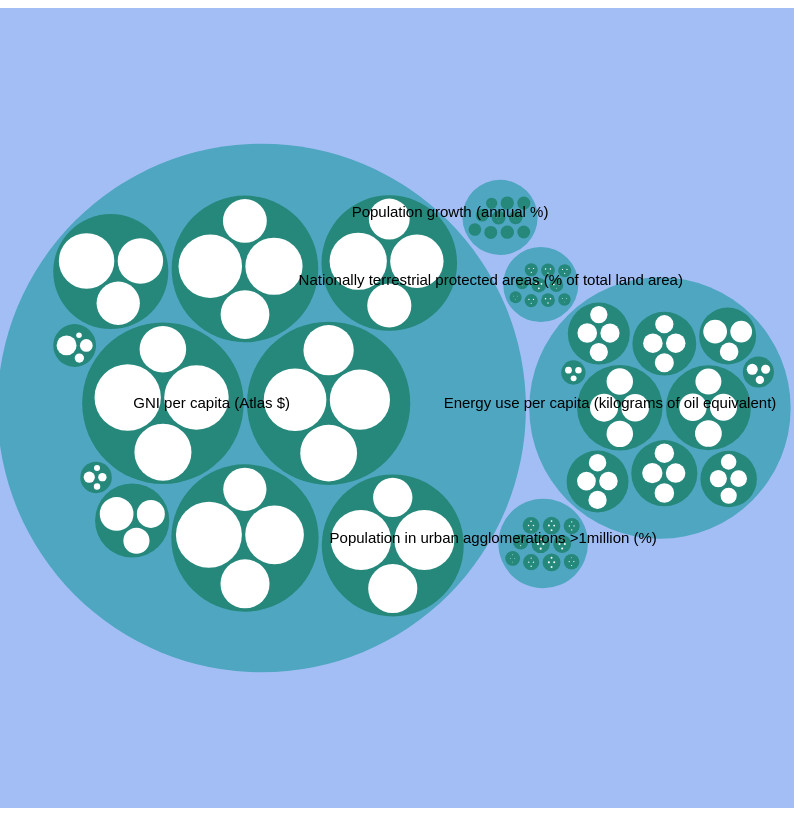
D3 v5 page, settled after 480 driven frames (8 s of simulated time); the page loaded 1 data file(s).


// ── ../js/circle_packing.js
data = d3.json("../data/co2_data_hierarchical.json").then(data => {
    var margin = {
        top: 50,
        right: 50,
        bottom: 40,
        left: 150
    },
        width = 800,
        height = 800;

    color = d3.scaleLinear()
        .domain([0, 3])
        .range(["hsl(220,80%,80%)", "hsl(120,30%,30%)"])
        .interpolate(d3.interpolateHcl)

    var pack = data => d3.pack()
        .size([width, height])
        .padding(4)
        (d3.hierarchy(data)
            .sum(d => d.value)
            .sort((a, b) => b.value - a.value))

    var root = pack(data);
    let focus = root;
    let view;

    var svg = d3.select("#bubble")
        .style("display", "block")
        .style("margin", "0 -14px")
        .style("background", color(0))
        .style("cursor", "pointer")
        .attr('width', width)
        .attr('height', height)
        .on("click", (event) => zoom(event, root));

    var node = svg.append("g")
        .attr('transform', 'translate(' + margin.left + ',' + margin.top + ')')
        .selectAll("circle")
        .data(root.descendants().slice(1))
        .join("circle")
        .attr("fill", d => d.children ? color(d.depth) : "white")
        .attr("pointer-events", d => !d.children ? "none" : null)
        .on("mouseover", function () { d3.select(this).attr("stroke", "#000"); })
        .on("mouseout", function () { d3.select(this).attr("stroke", null); })
        .on("click", (event, d) => focus !== d && (zoom(event, d), event.stopPropagation()));

    var label = svg.append("g")
        .style("font", "15px sans-serif")
        .attr("pointer-events", "none")
        .attr("text-anchor", "middle")
        .selectAll("text")
        .data(root.descendants())
        .join("text")
        .style("fill-opacity", d => d.parent === root ? 1 : 0)
        .style("display", d => d.parent === root ? "inline" : "none")
        .text(d => d.data.name)
        .attr("x", 100)
        .attr("y", 50);

    zoomTo([root.x, root.y, root.r * 2]);

    function zoomTo(v) {
        var k = width / v[2];

        view = v;

        label.attr("transform", d => `translate(${250 + (d.x - v[0]) * k},${350 + (d.y - v[1]) * k})`);
        node.attr("transform", d => `translate(${250 + (d.x - v[0]) * k},${350 + (d.y - v[1]) * k})`);
        node.attr("r", d => d.r * k);
    }

    function zoom(event, d) {
        focus = d;

        var transition = svg.transition()
            .duration(event.altKey ? 7500 : 750)
            .tween("zoom", d => {
                var i = d3.interpolateZoom(view, [focus.x, focus.y, focus.r * 2]);
                return t => zoomTo(i(t));
            });

        label
            .filter(function (d) { return d.parent === focus || this.style.display === "inline"; })
            .transition(transition)
            .style("fill-opacity", d => d.parent === focus ? 1 : 0)
            .on("start", function (d) { if (d.parent === focus) this.style.display = "inline"; })
            .on("end", function (d) { if (d.parent !== focus) this.style.display = "none"; });
    }

})

### data: ../data/co2_data_hierarchical.json
{
 "name": "Co2 emission",
 "children": [
  {
   "name": "Energy use per capita (kilograms of oil …",
   "children": [
    "{... 2 keys}",
    "{... 2 keys}",
    "{... 2 keys}",
    "{... 2 keys}",
    "{... 2 keys}",
    "{... 2 keys}",
    "{... 2 keys}",
    "{... 2 keys}",
    "... 2 more items"
   ]
  },
  {
   "name": "GNI per capita (Atlas $)",
   "children": [
    "{... 2 keys}",
    "{... 2 keys}",
    "{... 2 keys}",
    "{... 2 keys}",
    "{... 2 keys}",
    "{... 2 keys}",
    "{... 2 keys}",
    "{... 2 keys}",
    "... 2 more items"
   ]
  },
  {
   "name": "Nationally terrestrial protected areas (…",
   "children": [
    "{... 2 keys}",
    "{... 2 keys}",
    "{... 2 keys}",
    "{... 2 keys}",
    "{... 2 keys}",
    "{... 2 keys}",
    "{... 2 keys}",
    "{... 2 keys}",
    "... 2 more items"
   ]
  },
  {
   "name": "Population growth (annual %)",
   "children": [
    "{... 2 keys}",
    "{... 2 keys}",
    "{... 2 keys}",
    "{... 2 keys}",
    "{... 2 keys}",
    "{... 2 keys}",
    "{... 2 keys}",
    "{... 2 keys}",
    "... 2 more items"
   ]
  },
  {
   "name": "Population in urban agglomerations >1mil…",
   "children": [
    "{... 2 keys}",
    "{... 2 keys}",
    "{... 2 keys}",
    "{... 2 keys}",
    "{... 2 keys}",
    "{... 2 keys}",
    "{... 2 keys}",
    "{... 2 keys}",
    "... 2 more items"
   ]
  }
 ]
}